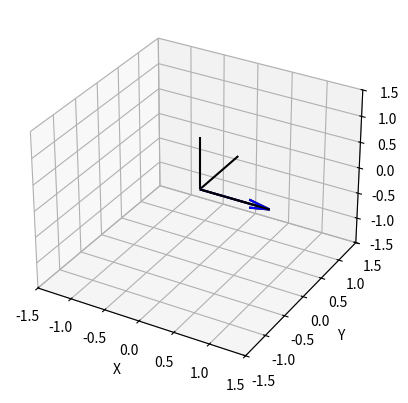

Source code (Python):
import numpy as np
import matplotlib.pyplot as plt
from mpl_toolkits.mplot3d import Axes3D
import matplotlib.animation as animation
from numpy import sin, cos

# Quaternion multiplication (for rotation composition)
def quaternion_multiply(q1, q2):
    w1, x1, y1, z1 = q1
    w2, x2, y2, z2 = q2
    w = w1 * w2 - x1 * x2 - y1 * y2 - z1 * z2
    x = w1 * x2 + x1 * w2 + y1 * z2 - z1 * y2
    y = w1 * y2 - x1 * z2 + y1 * w2 + z1 * x2
    z = w1 * z2 + x1 * y2 - y1 * x2 + z1 * w2
    return np.array([w, x, y, z])

# Normalize a quaternion
def normalize_quaternion(q):
    return q / np.linalg.norm(q)

# Quaternion conjugate
def quaternion_conjugate(q):
    return np.array([q[0], -q[1], -q[2], -q[3]])

# Quaternion from axis-angle
def quaternion_from_axis_angle(axis, angle):
    axis = axis / np.linalg.norm(axis)
    half_angle = angle / 2
    s = np.sin(half_angle)
    return np.array([np.cos(half_angle), axis[0] * s, axis[1] * s, axis[2] * s])

# Rotate a vector by a quaternion
def rotate_vector(q, v):
    qv = np.array([0, v[0], v[1], v[2]])
    q_conj = quaternion_conjugate(q)
    q_rot = quaternion_multiply(q, quaternion_multiply(qv, q_conj))
    return q_rot[1:4]

# Quaternion derivative given angular velocity
def quaternion_derivative(q, omega):
    # omega is angular velocity [ωx, ωy, ωz]
    # q_dot = (1/2) * q * ω (pure quaternion [0, ωx, ωy, ωz])
    omega_quat = np.array([0, omega[0], omega[1], omega[2]])
    q_dot = 0.5 * quaternion_multiply(omega_quat, q)
    return q_dot

def quaternion_to_rotation_matrix(q):
    return np.array([
        [1 - 2 * q[2]**2 - 2 * q[3]**2, 2 * q[1] * q[2] - 2 * q[0] * q[3], 2 * q[1] * q[3] + 2 * q[0] * q[2]],
        [2 * q[1] * q[2] + 2 * q[0] * q[3], 1 - 2 * q[1]**2 - 2 * q[3]**2, 2 * q[2] * q[3] - 2 * q[0] * q[1]],
        [2 * q[1] * q[3] - 2 * q[0] * q[2], 2 * q[2] * q[3] + 2 * q[0] * q[1], 1 - 2 * q[1]**2 - 2 * q[2]**2]
    ])

# Define the body's initial reference vectors (e.g., axes of a triad)
body_vectors = np.array([
    [1, 0, 0],  # x-axis (red)
    [0, 1, 0],  # y-axis (green)
    [0, 0, 1]   # z-axis (blue)
])

# Simulation parameters
dt = 0.02  # Time step (seconds)
time_steps = 1000  # Number of steps
tilt_angle = np.deg2rad(10)
q = quaternion_from_axis_angle(np.array([1.0, 0.0, 0.0]), tilt_angle)
orientations = []  # Store rotated vectors for animation



# Integrate orientation over time
for t in np.arange(0, time_steps * dt, dt):
    # Get angular velocity at current time

    omega=10
    theta=tilt_angle
    #phi is the global yaw angle
    R = quaternion_to_rotation_matrix(q)
    z_axis = R @ np.array([0, 0, 1])
    phi = np.arctan2(z_axis[1], z_axis[0])
    global_angvel = [
        -omega*sin(theta)*cos(theta)*cos(phi),
        -omega*sin(theta)*cos(theta)*sin(phi),
        omega*(sin(theta))**2,
    ]
    
    # Compute quaternion derivative
    q_dot = quaternion_derivative(q, global_angvel)
    
    # Update quaternion (Euler integration)
    q = q + q_dot * dt
    q = normalize_quaternion(q)  # Ensure unit quaternion
    
    # Rotate body vectors
    rotated_vectors = np.array([rotate_vector(q, v) for v in body_vectors])
    orientations.append(rotated_vectors)

# Convert to array for animation
orientations = np.array(orientations)



# Set up 3D plot
fig = plt.figure()
ax = fig.add_subplot(111, projection='3d')
ax.set_xlim([-1.5, 1.5])
ax.set_ylim([-1.5, 1.5])
ax.set_zlim([-1.5, 1.5])
ax.set_xlabel('X')
ax.set_ylabel('Y')
ax.set_zlabel('Z')

# Initialize quiver plots for body axes
colors = ['r', 'g', 'b']
quivers = [ax.quiver(0, 0, 0, 1, 0, 0, color=c) for c in colors]

#draw origin axes using quiver, no arrow head
ax.quiver(0, 0, 0, 1, 0, 0, color='k', arrow_length_ratio=0)
ax.quiver(0, 0, 0, 0, 1, 0, color='k', arrow_length_ratio=0)
ax.quiver(0, 0, 0, 0, 0, 1, color='k', arrow_length_ratio=0)

# Animation update function
def update(frame):
    rotated = orientations[frame]
    for i, quiver in enumerate(quivers):
        quiver.remove()
        quivers[i] = ax.quiver(0, 0, 0, rotated[i, 0], rotated[i, 1], rotated[i, 2], color=colors[i])
        ax.set_title(f'Time: {frame * dt:.2f} seconds')
    return quivers

# Create animation
ani = animation.FuncAnimation(fig, update, frames=time_steps, interval=1000*dt, blit=False)

plt.show()